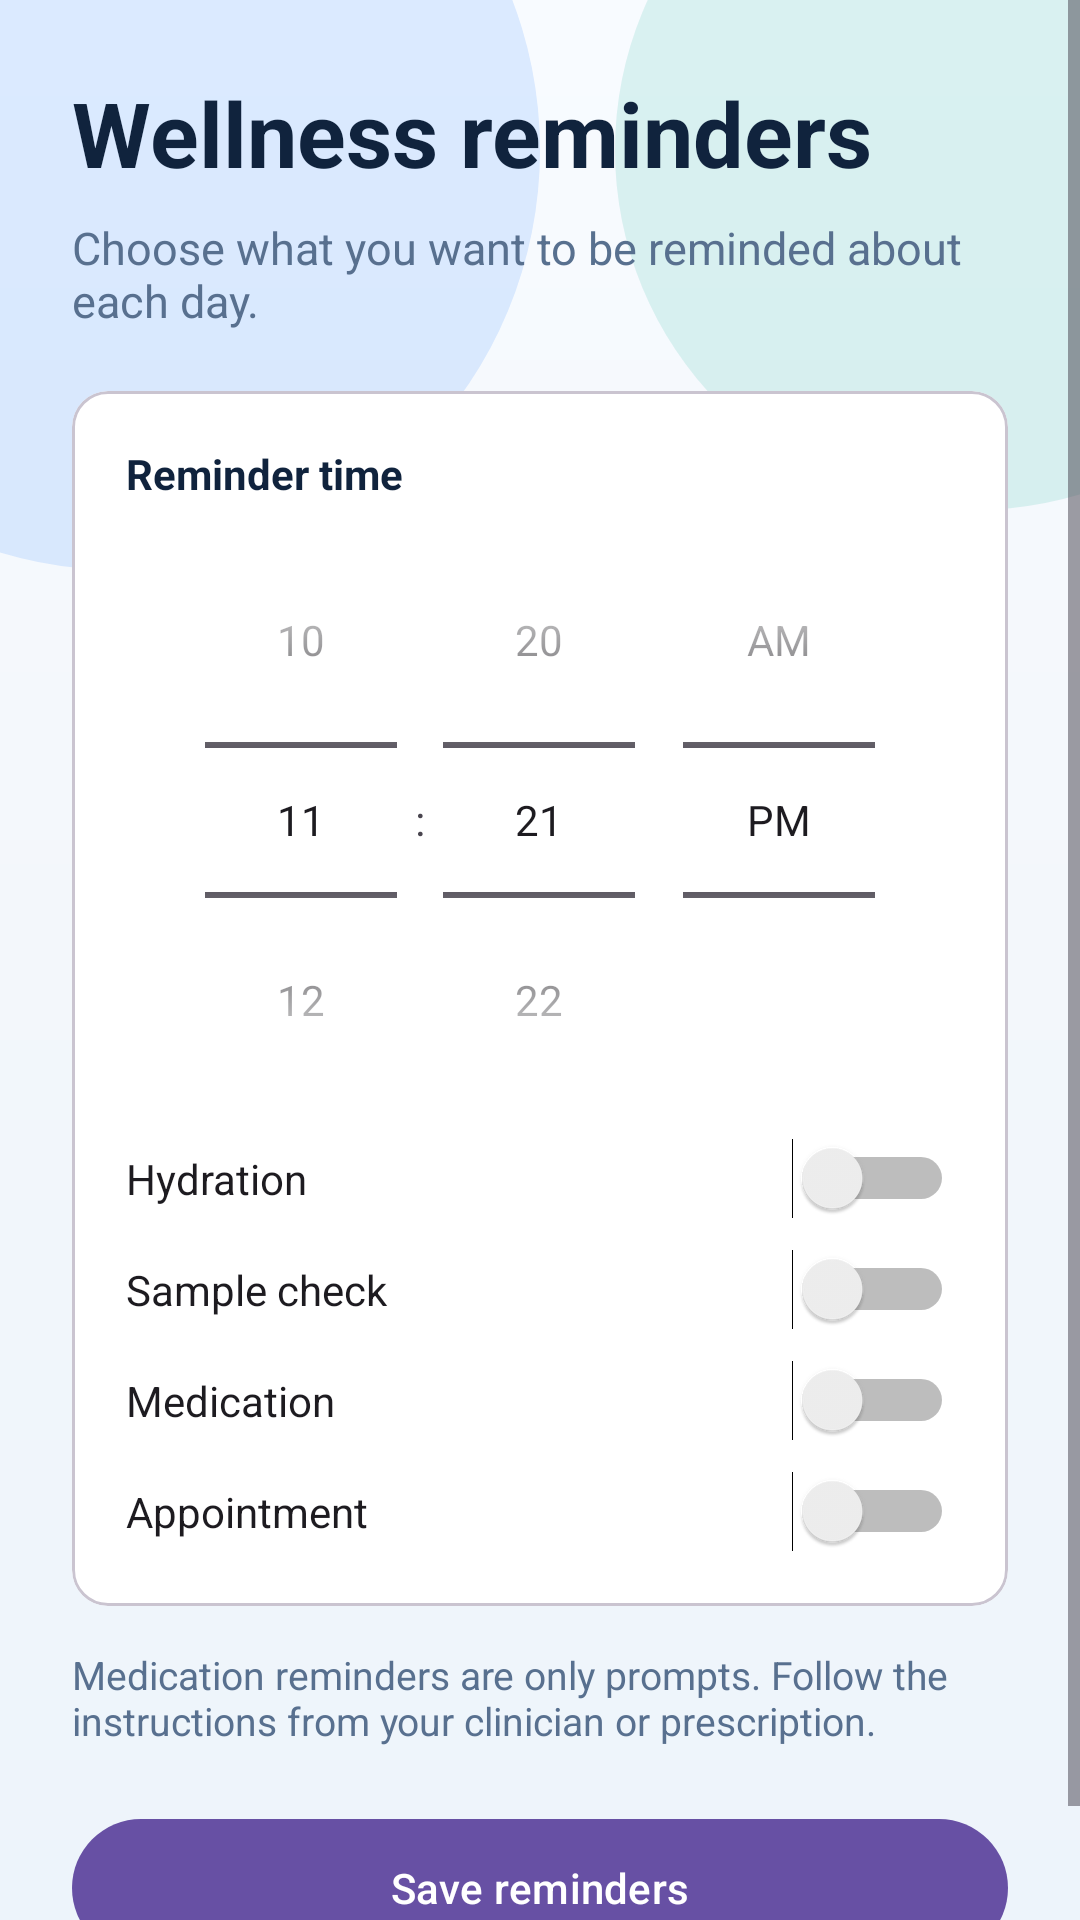

Android layout source for this screen:
<!-- AndroidManifest.xml: application theme Theme.ICnew -->
<!-- res/layout/activity_reminder_settings.xml -->
<?xml version="1.0" encoding="utf-8"?>
<ScrollView xmlns:android="http://schemas.android.com/apk/res/android" android:layout_width="match_parent" android:layout_height="match_parent" android:background="@drawable/health_page_background">
    <LinearLayout android:layout_width="match_parent" android:layout_height="wrap_content" android:orientation="vertical" android:padding="24dp">
        <TextView android:layout_width="wrap_content" android:layout_height="wrap_content" android:text="Wellness reminders" android:textColor="@color/app_on_surface" android:textSize="30sp" android:textStyle="bold" />
        <TextView android:layout_width="match_parent" android:layout_height="wrap_content" android:layout_marginTop="8dp" android:text="Choose what you want to be reminded about each day." android:textColor="@color/app_on_surface_variant" android:textSize="15sp" />
        <com.google.android.material.card.MaterialCardView android:layout_width="match_parent" android:layout_height="wrap_content" android:layout_marginTop="20dp" android:backgroundTint="@color/app_surface">
            <LinearLayout android:layout_width="match_parent" android:layout_height="wrap_content" android:orientation="vertical" android:padding="18dp">
                <TextView android:layout_width="wrap_content" android:layout_height="wrap_content" android:text="Reminder time" android:textColor="@color/app_on_surface" android:textStyle="bold" />
                <TimePicker android:id="@+id/reminder_time" android:layout_width="match_parent" android:layout_height="wrap_content" android:timePickerMode="spinner" />
                <Switch android:id="@+id/reminder_hydration" android:layout_width="match_parent" android:layout_height="wrap_content" android:text="Hydration" />
                <Switch android:id="@+id/reminder_sample" android:layout_width="match_parent" android:layout_height="wrap_content" android:layout_marginTop="10dp" android:text="Sample check" />
                <Switch android:id="@+id/reminder_medication" android:layout_width="match_parent" android:layout_height="wrap_content" android:layout_marginTop="10dp" android:text="Medication" />
                <Switch android:id="@+id/reminder_appointment" android:layout_width="match_parent" android:layout_height="wrap_content" android:layout_marginTop="10dp" android:text="Appointment" />
            </LinearLayout>
        </com.google.android.material.card.MaterialCardView>
        <TextView android:layout_width="match_parent" android:layout_height="wrap_content" android:layout_marginTop="14dp" android:text="Medication reminders are only prompts. Follow the instructions from your clinician or prescription." android:textColor="@color/app_on_surface_variant" android:textSize="13sp" />
        <com.google.android.material.button.MaterialButton android:id="@+id/save_reminders" android:layout_width="match_parent" android:layout_height="54dp" android:layout_marginTop="20dp" android:text="Save reminders" android:textAllCaps="false" />
    </LinearLayout>
</ScrollView>
<!-- resources referenced by this layout -->
<resources>
  <color name="app_on_surface">#10233D</color>
  <color name="app_on_surface_variant">#58708F</color>
  <color name="app_surface">#FFFFFFFF</color>
  <!-- drawable health_page_background (drawable) -->
  <?xml version="1.0" encoding="utf-8"?>
  <layer-list xmlns:android="http://schemas.android.com/apk/res/android">
      <item>
          <shape>
              <gradient android:angle="270" android:startColor="#F8FBFF" android:centerColor="#F3F7FB" android:endColor="#EDF4FB" />
          </shape>
      </item>
      <item android:gravity="top|left" android:width="280dp" android:height="280dp" android:left="-100dp" android:top="-90dp">
          <shape android:shape="oval"><solid android:color="#1F0F6FFF" /></shape>
      </item>
      <item android:gravity="top|right" android:width="240dp" android:height="240dp" android:right="-85dp" android:top="-70dp">
          <shape android:shape="oval"><solid android:color="#2000A991" /></shape>
      </item>
  </layer-list>
  <style name="Theme.ICnew" parent="Base.Theme.ICnew" />
  <style name="Base.Theme.ICnew" parent="Theme.Material3.DayNight.NoActionBar">
          
          
      </style>
</resources>
